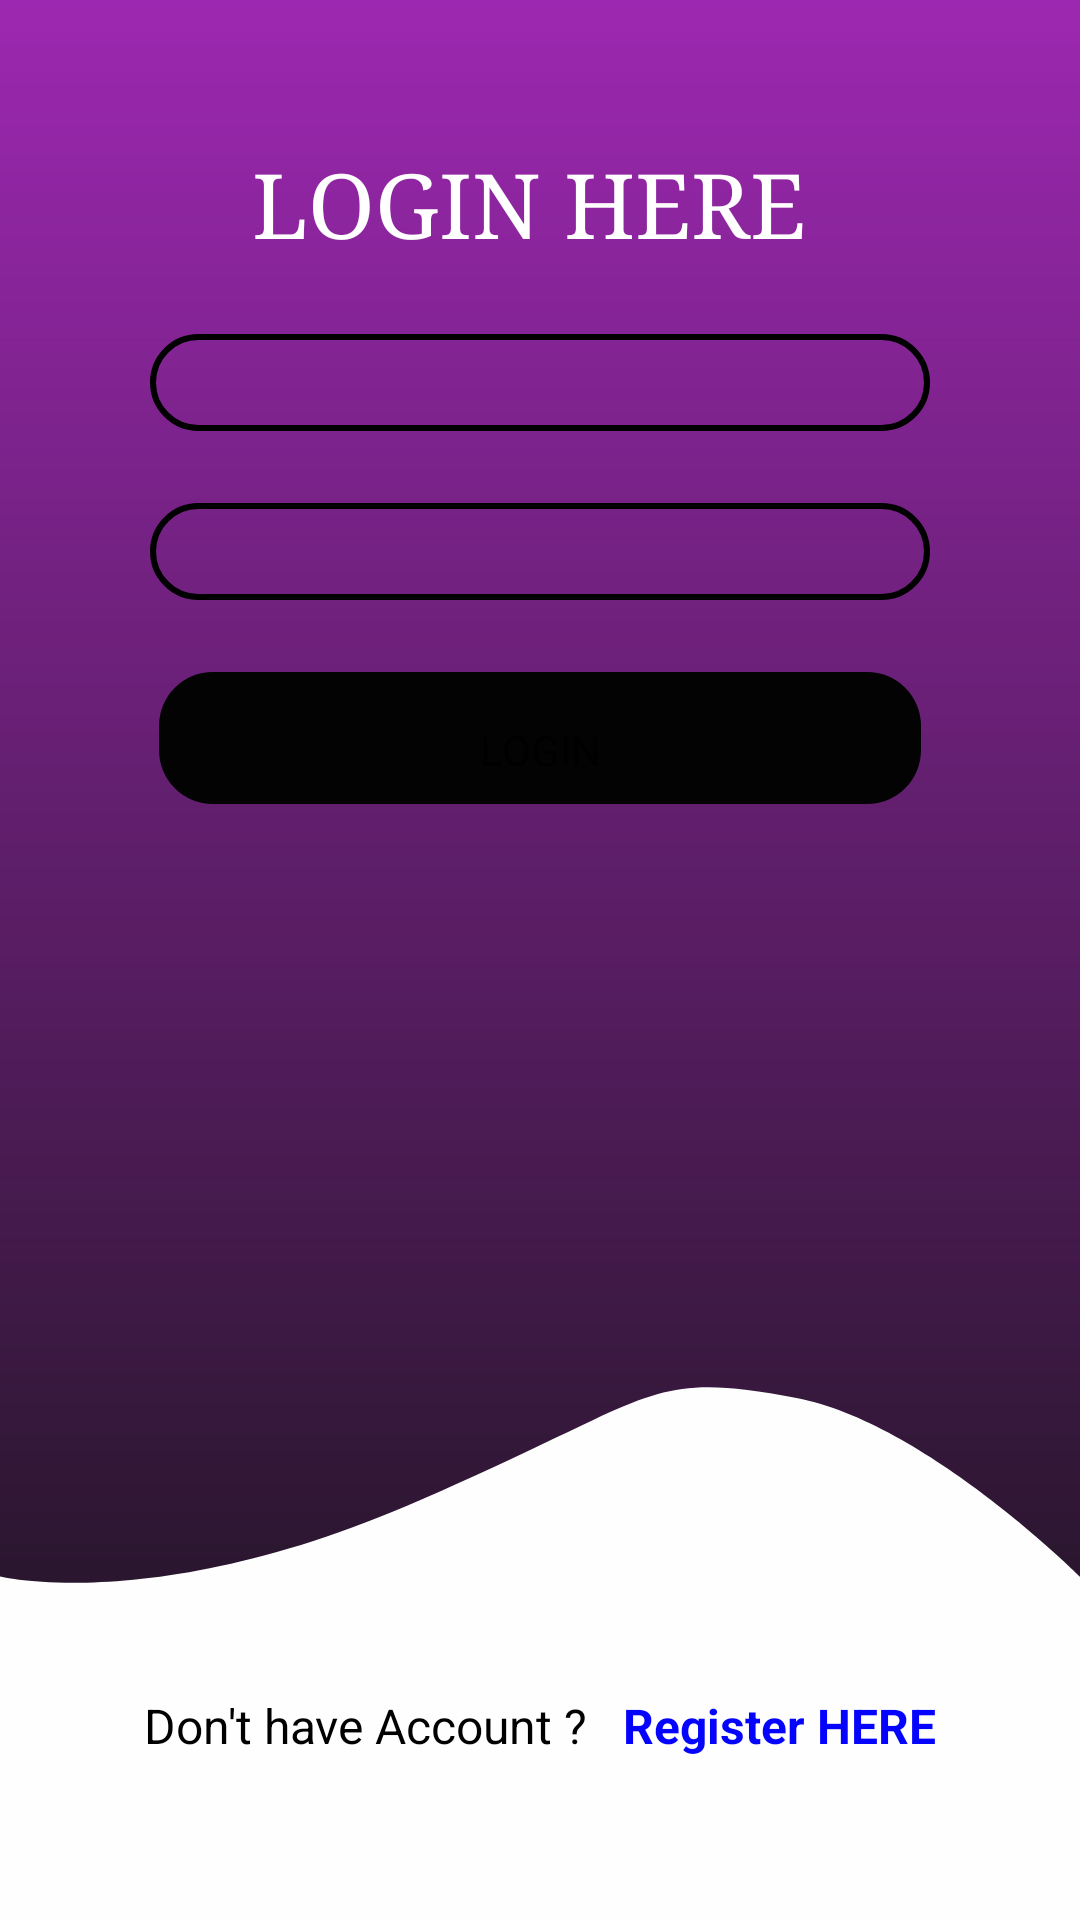

Produce the Android XML layout that renders to this screen, including the resource entries it uses.
<!-- AndroidManifest.xml: application theme Theme.ESocial -->
<!-- res/layout/fragment_login.xml -->
<?xml version="1.0" encoding="utf-8"?>
<androidx.constraintlayout.widget.ConstraintLayout xmlns:android="http://schemas.android.com/apk/res/android"
    xmlns:tools="http://schemas.android.com/tools"
    android:layout_width="match_parent"
    android:layout_height="match_parent"
    xmlns:app="http://schemas.android.com/apk/res-auto"
    android:background="@drawable/mainbackground"
    tools:context=".fragments.LoginFragment">

    <TextView
        android:id="@+id/login_tv"
        app:layout_constraintTop_toTopOf="parent"
        app:layout_constraintRight_toRightOf="parent"
        app:layout_constraintLeft_toLeftOf="parent"
        android:textSize="30sp"
        android:layout_marginTop="48dp"
        android:text="LOGIN HERE "
        android:textColor="@color/white"
        android:fontFamily="serif"
        android:layout_width="wrap_content"
        android:layout_height="wrap_content"
        />

    <EditText

        android:id="@+id/email_et"
        app:layout_constraintTop_toBottomOf="@id/login_tv"
        android:background="@drawable/edittextbg"
        android:layout_marginTop="24dp"
        android:padding="4dp"
        android:width="260dp"
        android:inputType="textEmailAddress"
        android:layout_width="wrap_content"
        android:layout_height="wrap_content"
        app:layout_constraintLeft_toLeftOf="parent"
        app:layout_constraintRight_toRightOf="parent"
        />
    <EditText
        app:layout_constraintTop_toBottomOf="@id/email_et"
        android:id="@+id/password_et"
        android:background="@drawable/edittextbg"
        android:layout_marginTop="24dp"
        android:inputType="textPassword"
        android:padding="4dp"
        android:width="260dp"
        android:layout_width="wrap_content"
        android:layout_height="wrap_content"
        app:layout_constraintLeft_toLeftOf="parent"
        app:layout_constraintRight_toRightOf="parent"
        />


    <Button
        android:id="@+id/login_btn"
        android:layout_width="wrap_content"
        android:layout_height="wrap_content"
        android:layout_marginTop="24dp"
        app:layout_constraintTop_toBottomOf="@id/password_et"
        android:background="@drawable/ic_login_btn"
        android:fontFamily="@font/aquire"
        android:text="LOGIN"
        app:layout_constraintLeft_toLeftOf="parent"
        app:layout_constraintRight_toRightOf="parent"
      />


    <LinearLayout
        app:layout_constraintStart_toStartOf="parent"
        app:layout_constraintEnd_toEndOf="parent"
        app:layout_constraintBottom_toBottomOf="parent"
        android:layout_marginBottom="50dp"
        android:layout_width="match_parent"
        android:layout_height="wrap_content"
        android:orientation="horizontal"
        android:padding="4dp"
        android:gravity="center_horizontal"
        >
        <TextView
            android:layout_width="wrap_content"
            android:layout_height="wrap_content"
            android:text="Don't have Account ?"
            android:textSize="16dp"
            android:textColor="@color/black"
            />

        <TextView
            android:id="@+id/register_tv"
            android:textSize="16dp"
            android:layout_width="wrap_content"
            android:layout_height="wrap_content"
            android:text="   Register HERE"
            android:textStyle="bold"
            android:textColor="#0404FE"
            />
    </LinearLayout>
</androidx.constraintlayout.widget.ConstraintLayout>
<!-- resources referenced by this layout -->
<resources>
  <!-- drawable edittextbg (drawable) -->
  <?xml version="1.0" encoding="utf-8"?>
  <shape xmlns:android="http://schemas.android.com/apk/res/android"
      android:shape="rectangle"
      >
    <stroke
        android:width="2dp"
        android:color="#000000"/>
  
    <corners
        android:radius="25dp"/>
  </shape>
  <!-- drawable ic_login_btn (drawable) -->
  <vector xmlns:android="http://schemas.android.com/apk/res/android"
      android:width="262dp"
      android:height="52dp"
      android:viewportWidth="262"
      android:viewportHeight="52">
    <path
        android:pathData="M22,0L240,0A18,18 0,0 1,258 18L258,26A18,18 0,0 1,240 44L22,44A18,18 0,0 1,4 26L4,18A18,18 0,0 1,22 0z"
        android:fillColor="#030303"/>
  </vector>
  <!-- drawable mainbackground (drawable) -->
  <vector xmlns:android="http://schemas.android.com/apk/res/android"
      xmlns:aapt="http://schemas.android.com/aapt"
      android:width="360dp"
      android:height="640dp"
      android:viewportWidth="360"
      android:viewportHeight="640">
    <path
        android:pathData="M0,0h360v640h-360z"
        android:fillColor="#E5E5E5"/>
    <path
        android:pathData="M0,0h360v640h-360z"
        android:fillColor="#111212"/>
    <path
        android:pathData="M0,0h360v640h-360z">
      <aapt:attr name="android:fillColor">
        <gradient 
            android:startX="180"
            android:startY="0"
            android:endX="180"
            android:endY="640"
            android:type="linear">
          <item android:offset="0" android:color="#9C27B0"/>
          <item android:offset="1" android:color="#00FFFFFF"/>
        </gradient>
      </aapt:attr>
    </path>
    <path
        android:pathData="M0,525.5C0,525.5 51,538 135.5,502C220,466 213.74,456.18 265.5,466C308.35,474.13 360,525.5 360,525.5V640H0V525.5Z"
        android:fillColor="#FEFEFE"/>
  </vector>
  <style name="Theme.ESocial" parent="Theme.MaterialComponents.DayNight.NoActionBar">
          
          <item name="colorPrimary">@color/purple_500</item>
          <item name="colorPrimaryVariant">@color/purple_700</item>
          <item name="colorOnPrimary">@color/white</item>
          
          <item name="colorSecondary">@color/teal_200</item>
          <item name="colorSecondaryVariant">@color/teal_700</item>
          <item name="colorOnSecondary">@color/black</item>
          
          <item name="android:statusBarColor" tools:targetApi="l">?attr/colorPrimaryVariant</item>
          
      </style>
  <!-- not gathered from this repository: default colours our renderer supplied (Android Studio template values) -->
  <color name="purple_500">#FF6200EE</color>
  <color name="purple_700">#FF3700B3</color>
  <color name="teal_200">#FF03DAC5</color>
  <color name="teal_700">#FF018786</color>
  <color name="black">#FF000000</color>
  <color name="white">#FFFFFFFF</color>
</resources>
